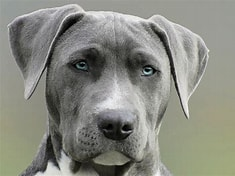
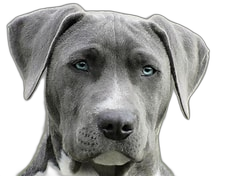
Input picture: input_image.jpg (235x176), committed beside the script.
Output picture: output_no_background.png (235x176), as committed by the script's author.
Transform script: main.py (Python; library hint: Pillow): line 9 names the input picture, line 10 names the output picture.
from PIL import Image
from rembg import remove
from pathlib import Path
from pygments.formatters import ImageFormatter
import pygments.lexers

ascii_sample_file = 'ascii_sample.txt' # Path of a sample ascii text file to get character set from
char_set = ' .:-=+*#%&@' # Character set to use, ordered from light to dark representations
input_path = 'input_image.jpg'  # Path to your JPG photo input
no_bg_path = 'output_no_background.png' # Path for the image output after background is removed
png_path = 'output_png.png' # Path for the PNG output
ascii_path = 'output_ascii.txt' # Path for the ASCII output

def read_file_to_char_set(ascii_sample):
    non_blank_chars = []
    try:
        with open(ascii_sample, 'r') as file:
            for line in file:
                for char in line:
                    if char not in non_blank_chars and not char.isspace():
                        non_blank_chars.append(char)
    except FileNotFoundError:
        print(f"The file {ascii_sample} was not found.")
    except Exception as error:
        print(f"An error occurred: {error}")
    return non_blank_chars

def replace_image_background (input_file):
    """Replaces the background in an image with a white background"""
    try:
        input_image = Image.open(input_file)
        # Remove background and change to RGBA to handle transparency layer
        img_no_bg = remove(input_image).convert("RGBA")
        # Create a new white background image
        width, height = img_no_bg.size
        white_bg = Image.new("RGB", (width, height), "white")
        # Paste the foreground onto the white background
        white_bg.paste(img_no_bg, (0, 0), img_no_bg)
        # Save the final image with the white background
        white_bg.save(no_bg_path)
    except FileNotFoundError:
        print(f"Error: Input file not found at {input_file}")
    except Exception as error:
        print(f"An error occurred: {error}")

def image_to_ascii(image_path, output_width, chars):
    """Converts an image to ASCII art."""
    try:
        # Open image and convert to grayscale
        image = Image.open(image_path).convert('L')
        # Adjust for character aspect ratio
        width, height = image.size
        aspect_ratio = height / width
        new_height = int(output_width * aspect_ratio * 0.55)
        image = image.resize((output_width, new_height))
        # Get list of pixel values from image
        pixels = image.getdata()
        n_pixels = len(pixels)
        # Map pixel brightnesses to the index of the character we will use to represent them
        ascii_image = [chars[(255 - pixel) * len(chars) // 256] for pixel in pixels]
        ascii_image = ''.join(ascii_image)
        # Stitch each line back together
        lines = [ascii_image[i:i + output_width] for i in range(0, len(ascii_image), output_width)]
        return '\n'.join(lines)
    except FileNotFoundError:
        print(f"Error: Input file not found at {image_path}")
        return None
    except Exception as error:
        print(f"An error occurred: {error}")
        return None

def ascii_to_png(ascii_image):
    """Converts an ascii text image to PNG image."""
    try:
        lexer = pygments.lexers.TextLexer()
        # Read in the text from the ascii file
        png = pygments.highlight(Path(ascii_image).read_text(), lexer, ImageFormatter(line_numbers=False))
        # Write out the text as an image. We didn't do any text manipulation,
        # this is just a means to convert to PNG
        Path(png_path).write_bytes(png)
        return None
    except Exception as error:
        print(f"An error occurred: {error}")
        return None


if __name__ == "__main__":
    # The line below was used once to capture an initial list of the
    # unique characters in a sample ascii text image:
    # print(read_file_to_char_set(ascii_sample_file))

    # Replace the input image background with a white background:
    replace_image_background(input_path)

    # Take the image with a white background, and convert it to an ascii image:
    ascii_portrait = image_to_ascii(image_path=no_bg_path, output_width=100, chars=char_set)

    # Save ascii image to a text file:
    with open(ascii_path, 'w') as file:
        file.write(ascii_portrait)

    # Also save the ascii text file output to a png file,
    # because some use cases only allow png or jpg file types.
    # Chose the pygments library here, it seemed the most concise.
    ascii_to_png(ascii_path)